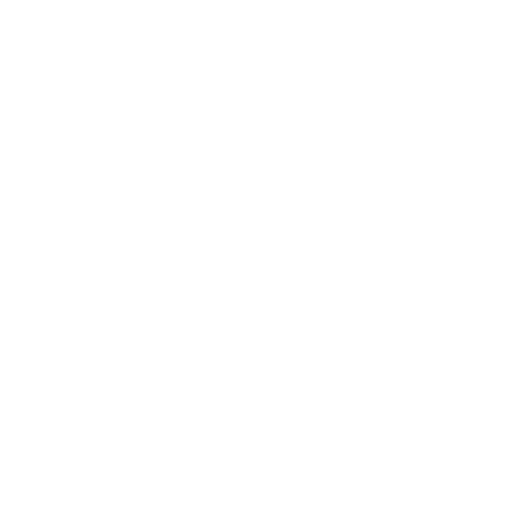
t = 0.00 s
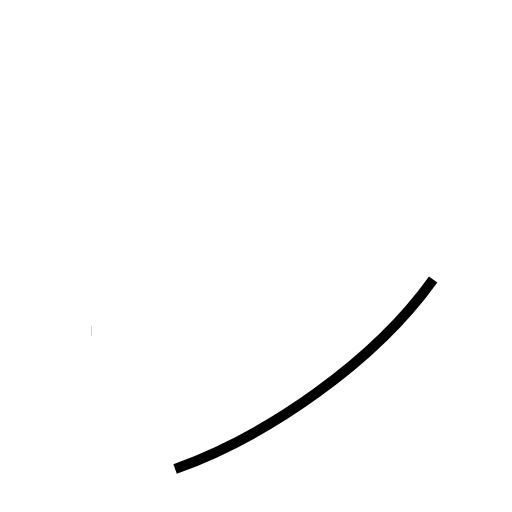
t = 0.95 s
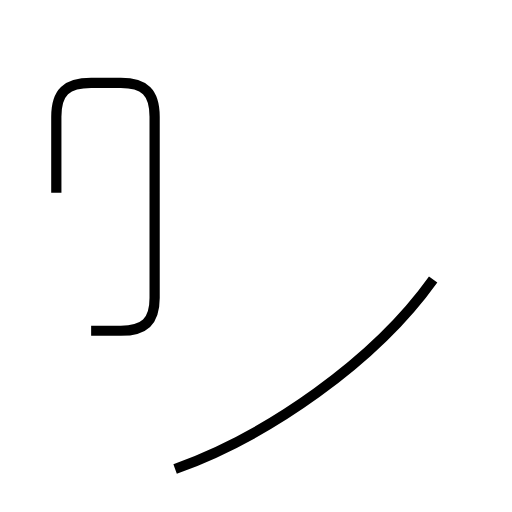
t = 2.37 s
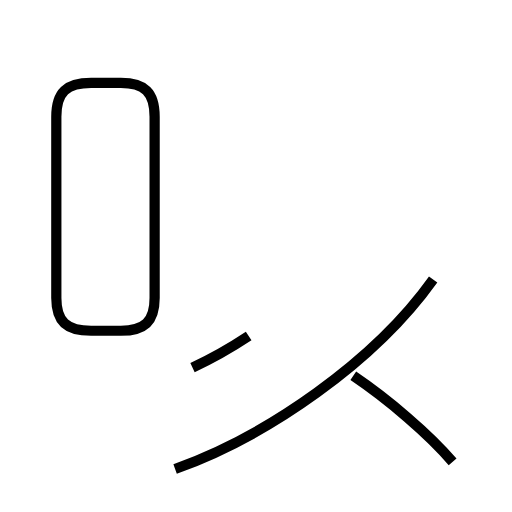
t = 3.41 s
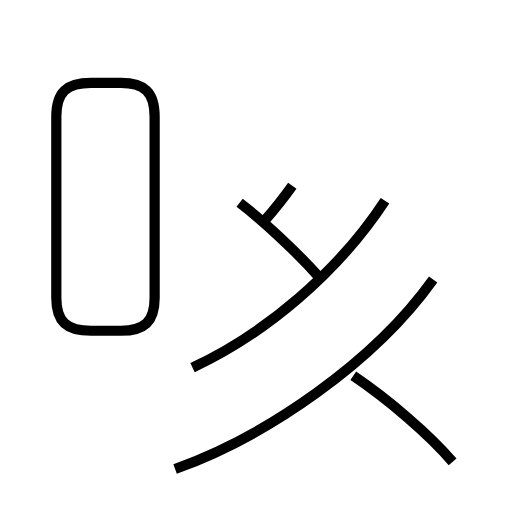
t = 4.43 s
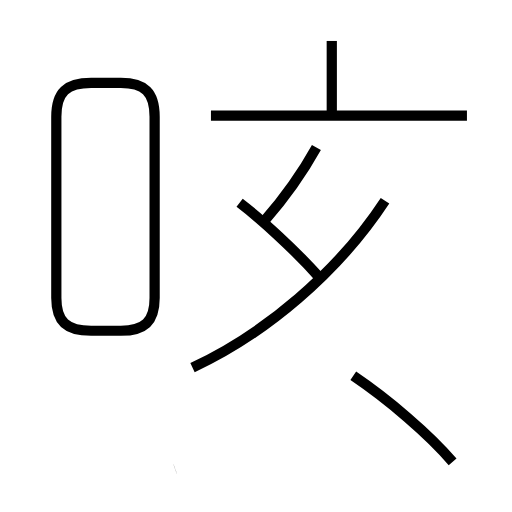
t = 5.54 s

The animated SVG that drew these frames (rendered in a browser with its animation timeline set to each time). Animation: 8 SMIL elements (animate=8); one cycle of 5.54 s.

<?xml version='1.0' encoding='utf-8'?>
<svg viewBox="0.0 -6.0 50.0 50.0" version="1.1" xmlns="http://www.w3.org/2000/svg"><rect x="-1000" y="-1000" width="2000" height="2000" stroke="white" fill="white" /><g style="fill:none;stroke:#000000;stroke-width:1"><path d="M 17.1 1.8 C 26.1 -1.4 36.6 -8.7 42.3 -16.7 " transform="translate(0.0 38.0)" stroke-dasharray="31.683417371642587" stroke-dashoffset="31.683417371642587"><animate attributeName="stroke-dashoffset" from="31.683417371642587" to="0" dur="0.9505025211492776s" begin="0s; anim_end.end" fill="freeze" id="anim0" /></path><path d="M 8.9 -11.7 L 11.8 -11.7 C 14.1 -11.7 15.1 -12.6 15.1 -14.9 L 15.1 -32.6 C 15.1 -35.0 14.1 -35.9 11.8 -35.9 L 8.9 -35.9 C 6.5 -35.9 5.5 -35.0 5.5 -32.6 L 5.5 -14.9 C 5.5 -12.6 6.5 -11.7 8.9 -11.7 Z " transform="translate(0.0 38.0)" stroke-dasharray="62.920864515183744" stroke-dashoffset="62.920864515183744"><animate attributeName="stroke-dashoffset" from="62.920864515183744" to="0" dur="1.8876259354555123s" begin="anim0.end" fill="freeze" id="anim1" /></path><path d="M 44.2 1.1 C 41.9 -1.6 37.9 -5.0 34.5 -7.3 " transform="translate(0.0 38.0)" stroke-dasharray="12.86383090284762" stroke-dashoffset="12.86383090284762"><animate attributeName="stroke-dashoffset" from="12.86383090284762" to="0" dur="0.3859149270854286s" begin="anim1.end" fill="freeze" id="anim2" /></path><path d="M 18.8 -8.1 C 25.9 -11.4 33.0 -17.4 37.6 -24.4 " transform="translate(0.0 38.0)" stroke-dasharray="25.182697580745646" stroke-dashoffset="25.182697580745646"><animate attributeName="stroke-dashoffset" from="25.182697580745646" to="0" dur="0.7554809274223694s" begin="anim2.end" fill="freeze" id="anim3" /></path><path d="M 31.2 -16.9 C 28.8 -19.6 25.5 -22.6 23.4 -24.2 " transform="translate(0.0 38.0)" stroke-dasharray="10.696495902475384" stroke-dashoffset="10.696495902475384"><animate attributeName="stroke-dashoffset" from="10.696495902475384" to="0" dur="0.3208948770742615s" begin="anim3.end" fill="freeze" id="anim4" /></path><path d="M 25.8 -22.4 C 27.8 -24.7 29.4 -26.9 30.9 -29.6 " transform="translate(0.0 38.0)" stroke-dasharray="8.840373460985031" stroke-dashoffset="8.840373460985031"><animate attributeName="stroke-dashoffset" from="8.840373460985031" to="0" dur="0.26521120382955093s" begin="anim4.end" fill="freeze" id="anim5" /></path><path d="M 45.6 -32.7 L 20.6 -32.7 " transform="translate(0.0 38.0)" stroke-dasharray="25.0" stroke-dashoffset="25.0"><animate attributeName="stroke-dashoffset" from="25.0" to="0" dur="0.75s" begin="anim5.end" fill="freeze" id="anim6" /></path><path d="M 32.4 -32.6 L 32.4 -40.0" transform="translate(0.0 38.0)" stroke-dasharray="7.399999999999999" stroke-dashoffset="7.399999999999999"><animate attributeName="stroke-dashoffset" from="7.399999999999999" to="0" dur="0.22199999999999995s" begin="anim6.end" fill="freeze" id="anim_end" /></path></g></svg>
